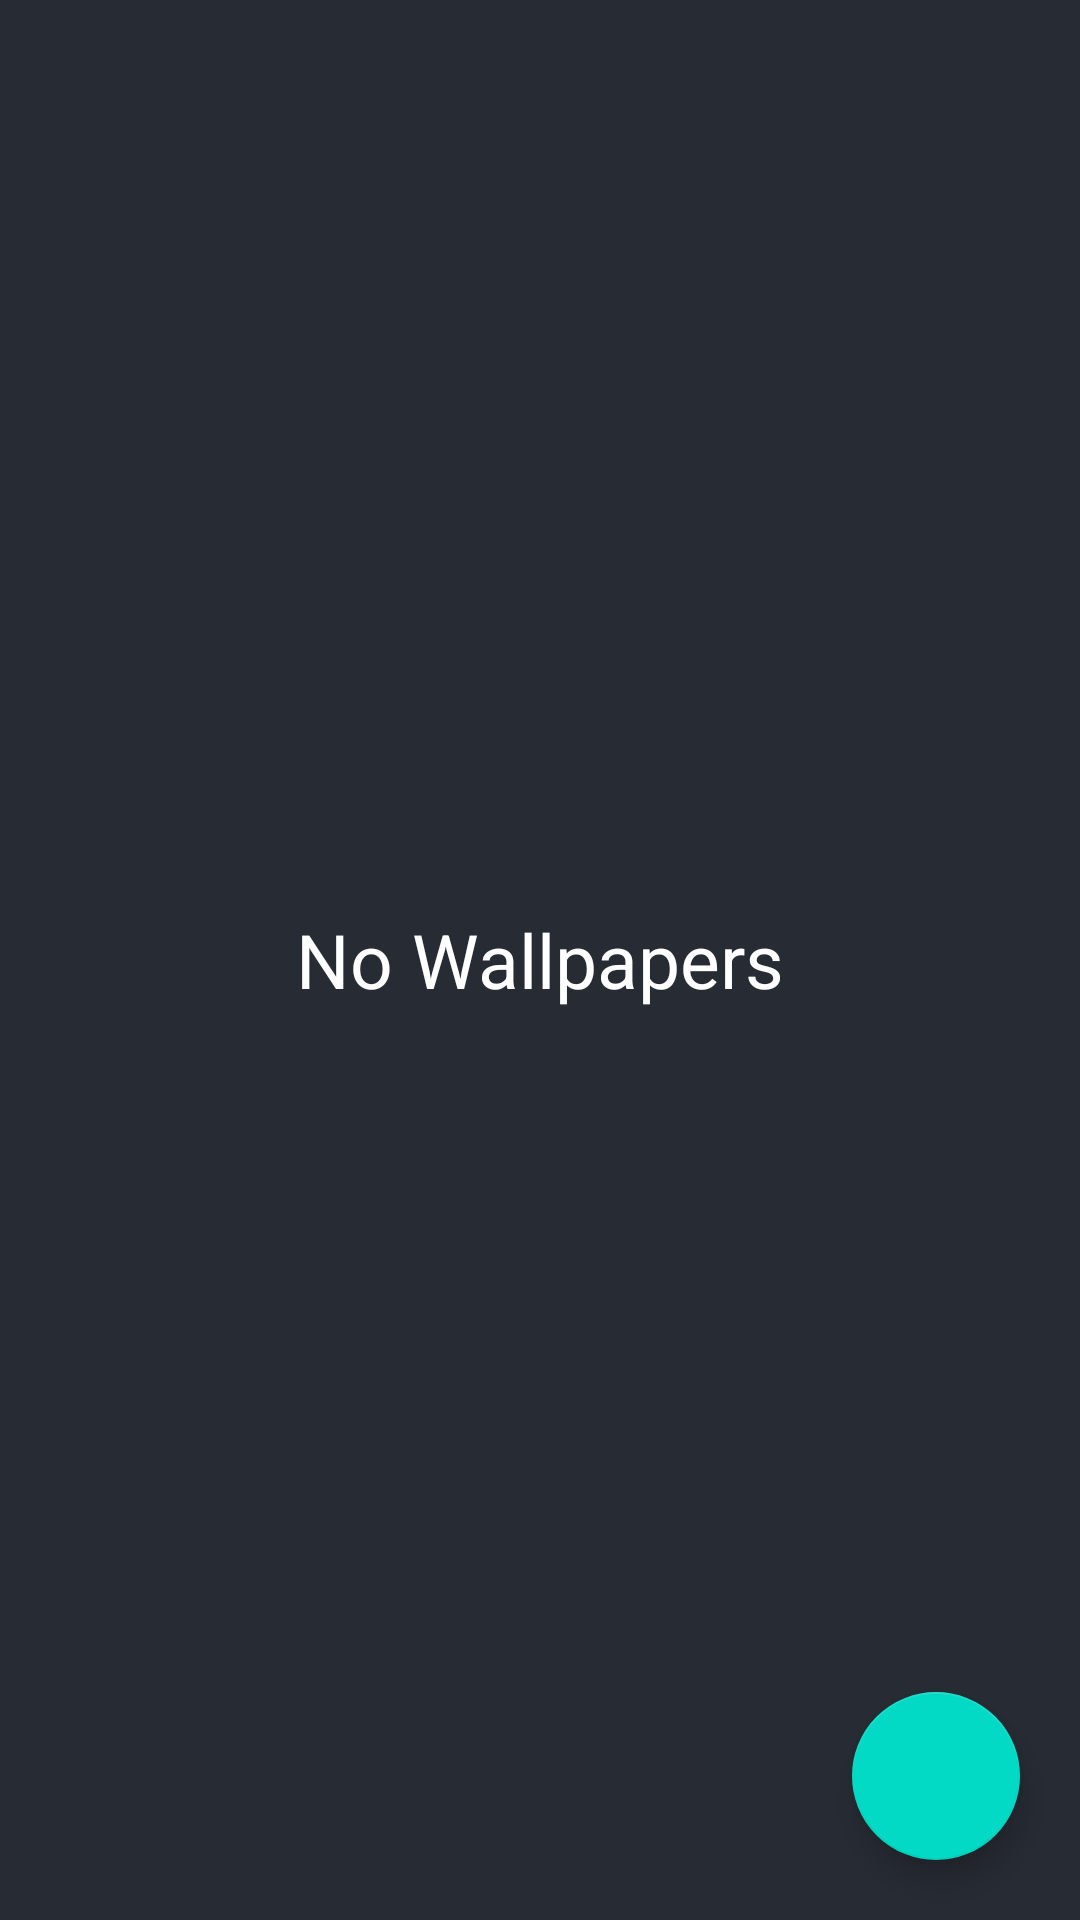

Here is an Android app screen rendered from its layout file. Give the layout XML and the strings, colors and styles it references.
<!-- AndroidManifest.xml: application theme Theme.WallpaperSwitcher -->
<!-- res/layout/activity_wallpaper_folder.xml -->
<?xml version="1.0" encoding="utf-8"?>
<RelativeLayout xmlns:android="http://schemas.android.com/apk/res/android"
    xmlns:app="http://schemas.android.com/apk/res-auto"
    xmlns:tools="http://schemas.android.com/tools"
    android:layout_width="match_parent"
    android:layout_height="match_parent"
    android:background="@color/black_shade_2"
    tools:context=".WallpaperFolderActivity">

    <androidx.recyclerview.widget.RecyclerView
        android:id="@+id/rvTimeWallpapers"
        android:layout_width="wrap_content"
        android:layout_height="wrap_content" />

    <TextView
        android:id="@+id/tvNoWalls"
        android:layout_width="wrap_content"
        android:layout_height="wrap_content"
        android:layout_centerInParent="true"
        android:text="No Wallpapers"
        android:textColor="@color/white"
        android:textSize="25sp" />

    <com.google.android.material.floatingactionbutton.FloatingActionButton
        android:id="@+id/fabAddFolderWallpaper"
        android:layout_width="wrap_content"
        android:layout_height="wrap_content"
        android:layout_alignParentEnd="true"
        android:layout_alignParentBottom="true"
        android:layout_marginRight="20dp"
        android:layout_marginBottom="20dp"
        android:elevation="8dp"
        android:src="@drawable/ic_add_folder" />

</RelativeLayout>
<!-- resources referenced by this layout -->
<resources>
  <color name="black_shade_2">#272B33</color>
  <color name="white">#FFFFFFFF</color>
  <style name="Theme.WallpaperSwitcher" parent="Theme.MaterialComponents.DayNight.NoActionBar">
          
          <item name="colorPrimary">@color/teal_200</item>
          <item name="colorPrimaryVariant">@color/black_shade_2</item>
          <item name="colorOnPrimary">@color/white</item>
          
          <item name="colorSecondary">@color/teal_200</item>
          <item name="colorSecondaryVariant">@color/teal_200</item>
          <item name="colorOnSecondary">@color/black</item>
          
          <item name="android:statusBarColor" tools:targetApi="l">?attr/colorPrimaryVariant</item>
          
      </style>
  <color name="teal_200">#FF03DAC5</color>
  <color name="black">#FF000000</color>
</resources>
